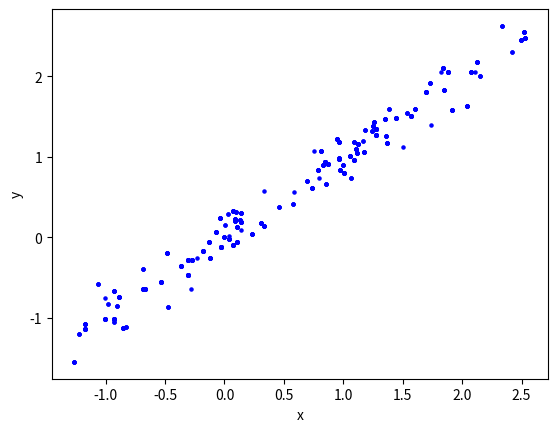

The script that saved this image:
from scipy.stats import multivariate_normal
from scipy.stats import cauchy
import numpy as np
import matplotlib.pyplot as plt
import pandas as pd

# HW2 Q3
rho = 99/100
gamma = 0.5 # specify the scale parameter for cauchy
x0 = 0
y0 = 0
p = multivariate_normal(mean=[0,0], cov=[[1,rho],[rho,1]])
#sample_list = []
#sample_list.append([x0,y0])
reject_count = 0
samples = np.zeros((1000,2))
#p.pdf([1,0])

# sample from cauchy
# loc is the median, scale is the gamma
for i in range(1000):
    x1 = cauchy.rvs(loc=x0, scale=gamma, size=1)[0]
    y1 = cauchy.rvs(loc=y0, scale=gamma, size=1)[0]
    alpha = p.pdf([x1,y1])/p.pdf([x0,y0])
    
    if alpha >= 1:
        x0 = x1
        y0 = y1
    else:
        u = np.random.uniform(low=0.0, high=1.0, size=1)[0]
        if u < alpha:
            x0=x1
            y0=y1
        else:
            reject_count += 1
    #sample_list.append([x0,y0])
    samples[i][0] = x0
    samples[i][1] = y0
   
# plot samples and report rejection rates  
reject_rate = reject_count/1000
plt.scatter(samples[:,0], samples[:,1], c ="blue",s=5)
plt.xlabel("x")
plt.ylabel("y")